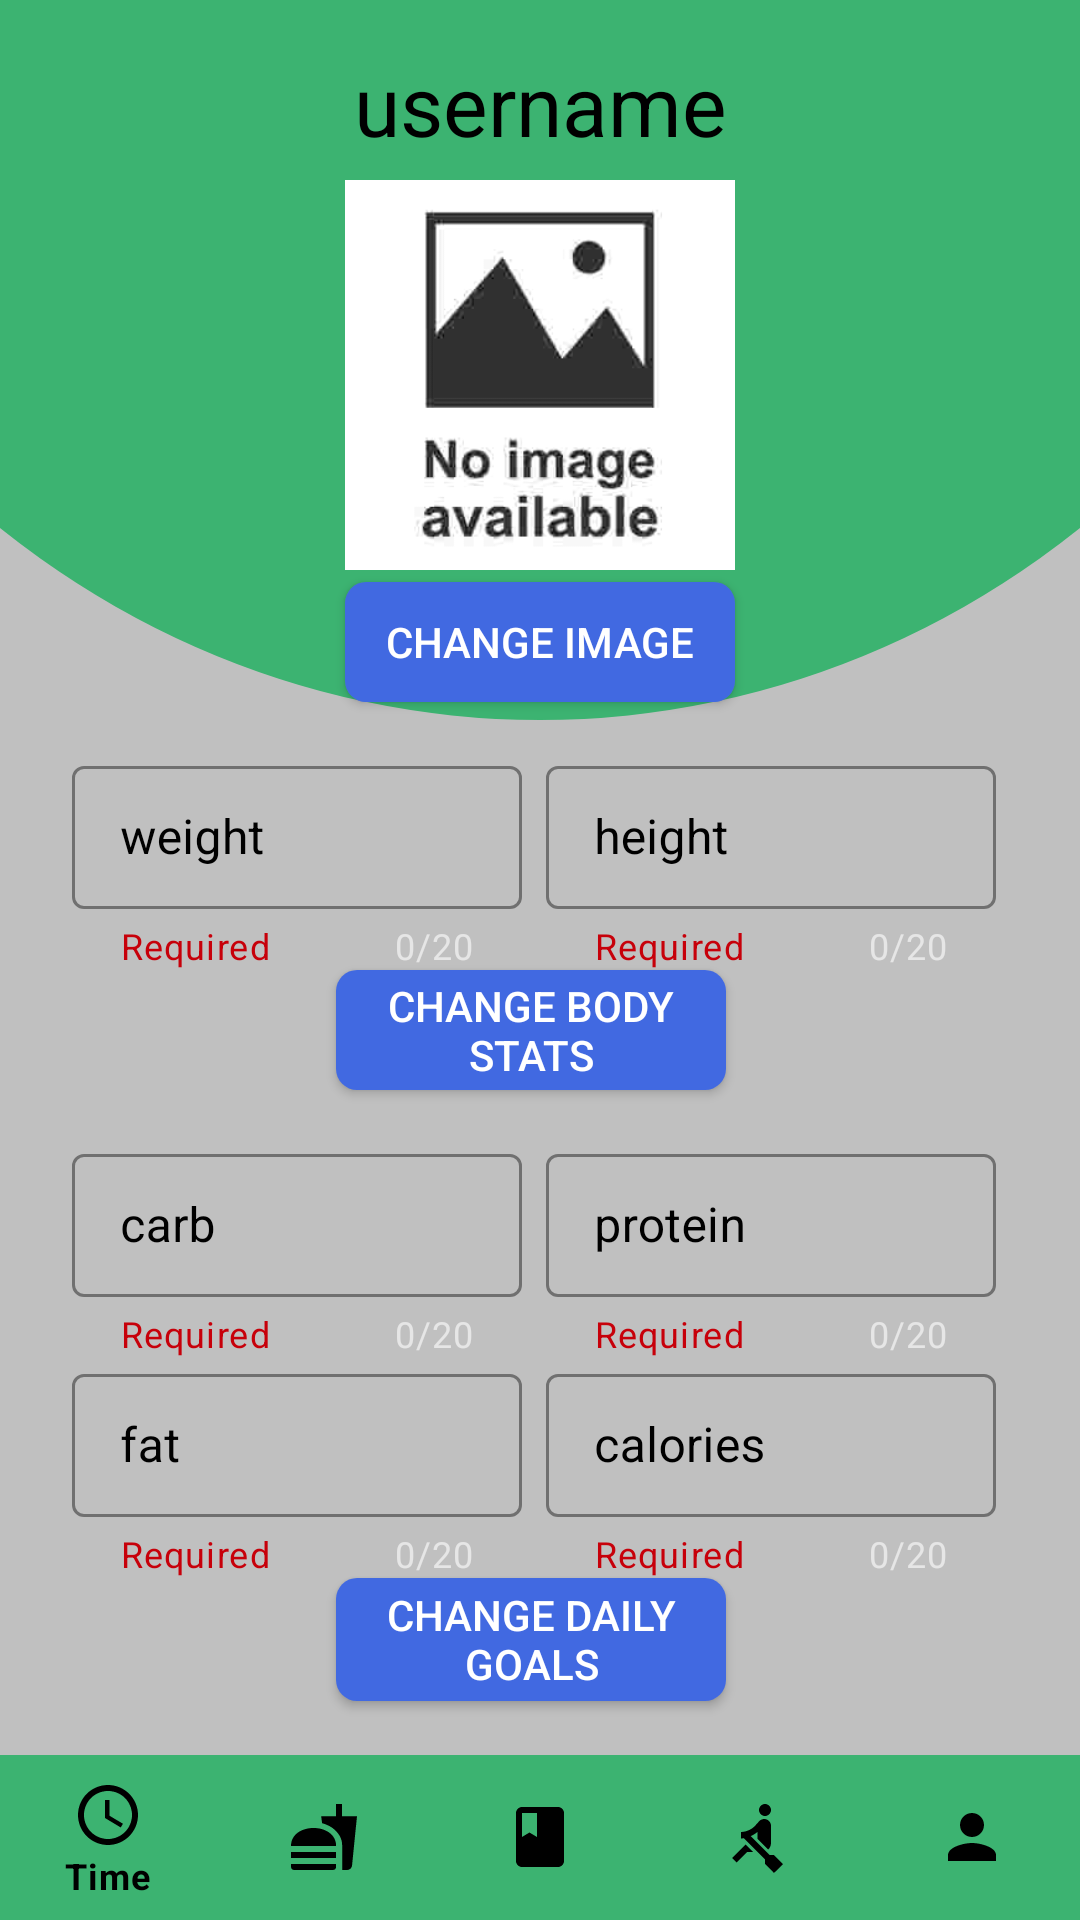

Layout XML and referenced resources for this Android screen:
<!-- AndroidManifest.xml: application theme Theme.HCIproject -->
<!-- res/layout/activity_userpage.xml -->
<?xml version="1.0" encoding="utf-8"?>
<androidx.constraintlayout.widget.ConstraintLayout xmlns:android="http://schemas.android.com/apk/res/android"
    xmlns:app="http://schemas.android.com/apk/res-auto"
    xmlns:tools="http://schemas.android.com/tools"
    android:id="@+id/constraintLayout"
    android:layout_width="match_parent"
    android:layout_height="match_parent"
    tools:context=".UserPage"
    android:layout_above="@id/constraintLayout"
    android:layout_below="@id/constraintLayout2"
    android:background="@drawable/background"
    android:theme="@style/Theme.MaterialComponents">


    <androidx.appcompat.widget.AppCompatButton
        android:id="@+id/change_goals_btn"
        android:layout_width="130dp"
        android:layout_height="41dp"
        android:layout_marginStart="88dp"
        android:background="@drawable/custom_button_2"
        android:text="change daily goals"
        app:layout_constraintStart_toStartOf="@+id/fat_layout"
        app:layout_constraintTop_toBottomOf="@+id/fat_layout" />

    <androidx.appcompat.widget.AppCompatButton
        android:id="@+id/change_stats_btn"
        android:layout_width="130dp"
        android:layout_height="40dp"
        android:layout_marginStart="88dp"
        android:background="@drawable/custom_button_2"
        android:text="change body Stats"
        app:layout_constraintStart_toStartOf="@+id/weight_layout"
        app:layout_constraintTop_toBottomOf="@+id/weight_layout" />

    <androidx.appcompat.widget.AppCompatButton
        android:id="@+id/change_image_btn"
        android:layout_width="130dp"
        android:layout_height="40dp"
        android:layout_marginTop="4dp"
        android:background="@drawable/custom_button_2"
        android:text="change image"
        app:layout_constraintStart_toStartOf="@+id/userimageview"
        app:layout_constraintTop_toBottomOf="@+id/userimageview" />

    <com.google.android.material.textfield.TextInputLayout
        android:id="@+id/weight_layout"
        style="@style/Widget.MaterialComponents.TextInputLayout.OutlinedBox.Dense"
        android:layout_width="wrap_content"
        android:layout_height="wrap_content"
        android:layout_marginStart="24dp"
        android:layout_marginTop="250dp"
        android:hint="weight"
        android:textColorHint="@color/black"
        app:boxStrokeColor="@color/black"
        app:counterEnabled="true"
        app:counterMaxLength="20"
        app:helperTextTextColor="@color/red"
        app:hintTextColor="@color/black"
        app:layout_constraintStart_toStartOf="parent"
        app:layout_constraintTop_toTopOf="parent"
        app:helperText="Required">

        <com.google.android.material.textfield.TextInputEditText
            android:id="@+id/weight_EditText"
            android:layout_width="150dp"
            android:layout_height="wrap_content"
            android:inputType="number"
            android:maxLength="20"
            android:textColor="@color/black" />
    </com.google.android.material.textfield.TextInputLayout>

    <com.google.android.material.textfield.TextInputLayout
        android:id="@+id/height_layout"
        style="@style/Widget.MaterialComponents.TextInputLayout.OutlinedBox.Dense"
        android:layout_width="wrap_content"
        android:layout_height="wrap_content"
        android:layout_marginStart="8dp"
        android:hint="height"
        android:textColorHint="@color/black"
        app:hintTextColor="@color/black"
        app:boxStrokeColor="@color/black"
        app:counterEnabled="true"
        app:counterMaxLength="20"
        app:helperTextTextColor="@color/red"
        app:layout_constraintStart_toEndOf="@+id/weight_layout"
        app:layout_constraintTop_toTopOf="@+id/weight_layout"
        app:helperText="Required">

        <com.google.android.material.textfield.TextInputEditText
            android:id="@+id/height_EditText"
            android:layout_width="150dp"
            android:layout_height="wrap_content"
            android:inputType="number"
            android:maxLength="20"
            android:textColor="@color/black" />
    </com.google.android.material.textfield.TextInputLayout>

    <com.google.android.material.textfield.TextInputLayout
        android:id="@+id/carb_layout"
        style="@style/Widget.MaterialComponents.TextInputLayout.OutlinedBox.Dense"
        android:layout_width="wrap_content"
        android:layout_height="wrap_content"
        android:layout_marginStart="24dp"
        android:layout_marginTop="16dp"
        android:hint="carb"
        android:textColorHint="@color/black"
        app:boxStrokeColor="@color/black"
        app:counterEnabled="true"
        app:counterMaxLength="20"
        app:helperTextTextColor="@color/red"
        app:hintTextColor="@color/black"
        app:layout_constraintStart_toStartOf="parent"
        app:layout_constraintTop_toBottomOf="@+id/change_stats_btn"
        app:helperText="Required">

        <com.google.android.material.textfield.TextInputEditText
            android:id="@+id/carb_EditText"
            android:layout_width="150dp"
            android:layout_height="wrap_content"
            android:inputType="number"
            android:maxLength="20"
            android:textColor="@color/black" />
    </com.google.android.material.textfield.TextInputLayout>

    <com.google.android.material.textfield.TextInputLayout
        android:id="@+id/prot_layout"
        style="@style/Widget.MaterialComponents.TextInputLayout.OutlinedBox.Dense"
        android:layout_width="wrap_content"
        android:layout_height="wrap_content"
        android:layout_marginStart="8dp"
        android:hint="protein"
        android:textColorHint="@color/black"
        app:hintTextColor="@color/black"
        app:boxStrokeColor="@color/black"
        app:counterEnabled="true"
        app:counterMaxLength="20"
        app:helperTextTextColor="@color/red"
        app:layout_constraintStart_toEndOf="@+id/carb_layout"
        app:layout_constraintTop_toTopOf="@+id/carb_layout"
        app:helperText="Required">

        <com.google.android.material.textfield.TextInputEditText
            android:id="@+id/prot_EditText"
            android:layout_width="150dp"
            android:layout_height="wrap_content"
            android:inputType="number"
            android:maxLength="20"
            android:textColor="@color/black" />
    </com.google.android.material.textfield.TextInputLayout>

    <com.google.android.material.textfield.TextInputLayout
        android:id="@+id/fat_layout"
        style="@style/Widget.MaterialComponents.TextInputLayout.OutlinedBox.Dense"
        android:layout_width="wrap_content"
        android:layout_height="wrap_content"
        android:hint="fat"
        android:textColorHint="@color/black"
        app:hintTextColor="@color/black"
        app:boxStrokeColor="@color/black"
        app:counterEnabled="true"
        app:counterMaxLength="20"
        app:helperTextTextColor="@color/red"
        app:layout_constraintStart_toStartOf="@+id/carb_layout"
        app:layout_constraintTop_toBottomOf="@+id/carb_layout"
        app:helperText="Required">

        <com.google.android.material.textfield.TextInputEditText
            android:id="@+id/fat_EditText"
            android:layout_width="150dp"
            android:layout_height="wrap_content"
            android:inputType="number"
            android:maxLength="20"
            android:textColor="@color/black" />
    </com.google.android.material.textfield.TextInputLayout>

    <com.google.android.material.textfield.TextInputLayout
        android:id="@+id/cal_layout"
        style="@style/Widget.MaterialComponents.TextInputLayout.OutlinedBox.Dense"
        android:layout_width="wrap_content"
        android:layout_height="wrap_content"
        android:hint="calories"
        android:textColorHint="@color/black"
        app:hintTextColor="@color/black"
        app:boxStrokeColor="@color/black"
        app:counterEnabled="true"
        app:counterMaxLength="20"
        app:helperTextTextColor="@color/red"
        app:layout_constraintStart_toStartOf="@+id/prot_layout"
        app:layout_constraintTop_toBottomOf="@+id/prot_layout"
        app:helperText="Required">

        <com.google.android.material.textfield.TextInputEditText
            android:id="@+id/cal_EditText"
            android:layout_width="150dp"
            android:layout_height="wrap_content"
            android:inputType="number"
            android:maxLength="20"
            android:textColor="@color/black" />
    </com.google.android.material.textfield.TextInputLayout>

    <ImageView
        android:id="@+id/userimageview"
        android:layout_width="130dp"
        android:layout_height="130dp"
        android:layout_marginTop="60dp"
        app:layout_constraintEnd_toEndOf="parent"
        app:layout_constraintStart_toStartOf="parent"
        app:layout_constraintTop_toTopOf="parent"
        app:srcCompat="@drawable/no_image2" />

    <androidx.coordinatorlayout.widget.CoordinatorLayout
        android:id="@+id/constraintLayout2"
        android:layout_width="match_parent"
        android:layout_height="55dp"
        app:layout_constraintBottom_toBottomOf="parent"
        app:layout_constraintEnd_toEndOf="parent"
        app:layout_constraintStart_toStartOf="parent"
        tools:context=".MainActivity">

        <com.google.android.material.bottomappbar.BottomAppBar
            android:id="@+id/bottomappbarUser"
            android:layout_width="match_parent"
            android:layout_height="55dp"
            android:layout_gravity="bottom"
            app:contentInsetStart="0dp"
            app:layout_anchorGravity="bottom|center">

            <com.google.android.material.bottomnavigation.BottomNavigationView
                android:id="@+id/bottomnavigatorviewUser"
                android:layout_width="match_parent"
                android:layout_height="wrap_content"
                android:background="@color/green"
                app:itemIconTint="@color/nav_color"
                app:itemTextColor="@color/nav_color"
                app:menu="@menu/bottom_nav" />

        </com.google.android.material.bottomappbar.BottomAppBar>

    </androidx.coordinatorlayout.widget.CoordinatorLayout>

    <TextView
        android:id="@+id/username_text_show_userpage"
        android:layout_width="wrap_content"
        android:layout_height="wrap_content"
        android:layout_marginTop="16dp"
        android:text="username"
        android:textColor="@color/black"
        android:textSize="28dp"
        app:layout_constraintEnd_toEndOf="parent"
        app:layout_constraintStart_toStartOf="parent"
        app:layout_constraintTop_toTopOf="parent" />

</androidx.constraintlayout.widget.ConstraintLayout>
<!-- resources referenced by this layout -->
<resources>
  <color name="black">#FF000000</color>
  <color name="green">#3CB371</color>
  <color name="red">#c7000a</color>
  <!-- drawable background (drawable) -->
  <?xml version="1.0" encoding="utf-8"?>
  <layer-list xmlns:android="http://schemas.android.com/apk/res/android">
      <item android:drawable="?android:colorBackground"/>
  
      <item android:gravity="center"
      android:drawable="@color/grey">
      <shape
          android:shape="rectangle">
      <solid
          android:color="@color/colorPrimaryDark"/>
  </shape>
  </item>
  
  <item android:bottom="400dp"
  android:left="-120dp"
  android:right="-120dp"
  android:top="-400dp">
  <shape
      android:shape="oval">
      <solid
          android:color="#3CB371"/>
  </shape>
  
  </item>
      </layer-list>
  <!-- drawable custom_button_2 (drawable) -->
  <?xml version="1.0" encoding="utf-8"?>
  <shape xmlns:android="http://schemas.android.com/apk/res/android" android:shape="rectangle">
      <gradient android:startColor="@color/celeste" android:endColor="@color/celeste" android:type="linear"/>
      <corners android:radius="7dp"/>
  </shape>
  <!-- drawable no_image2: jpg bitmap (drawable, 3833 bytes) -->
  <style name="Theme.HCIproject" parent="Theme.MaterialComponents.DayNight.DarkActionBar">
          
          <item name="colorPrimary">@color/purple_500</item>
          <item name="colorPrimaryVariant">@color/purple_700</item>
          <item name="colorOnPrimary">@color/white</item>
          
          <item name="colorSecondary">@color/teal_200</item>
          <item name="colorSecondaryVariant">@color/teal_700</item>
          <item name="colorOnSecondary">@color/black</item>
          
          <item name="android:statusBarColor" tools:targetApi="l">?attr/colorPrimaryVariant</item>
          
      </style>
  <color name="grey">#C0C0C0</color>
  <color name="colorPrimaryDark">#3700B3</color>
  <color name="celeste">#4169E1</color>
  <color name="purple_500">#FF6200EE</color>
  <color name="purple_700">#FF3700B3</color>
  <color name="white">#FFFFFFFF</color>
  <color name="teal_200">#FF03DAC5</color>
  <color name="teal_700">#FF018786</color>
</resources>
